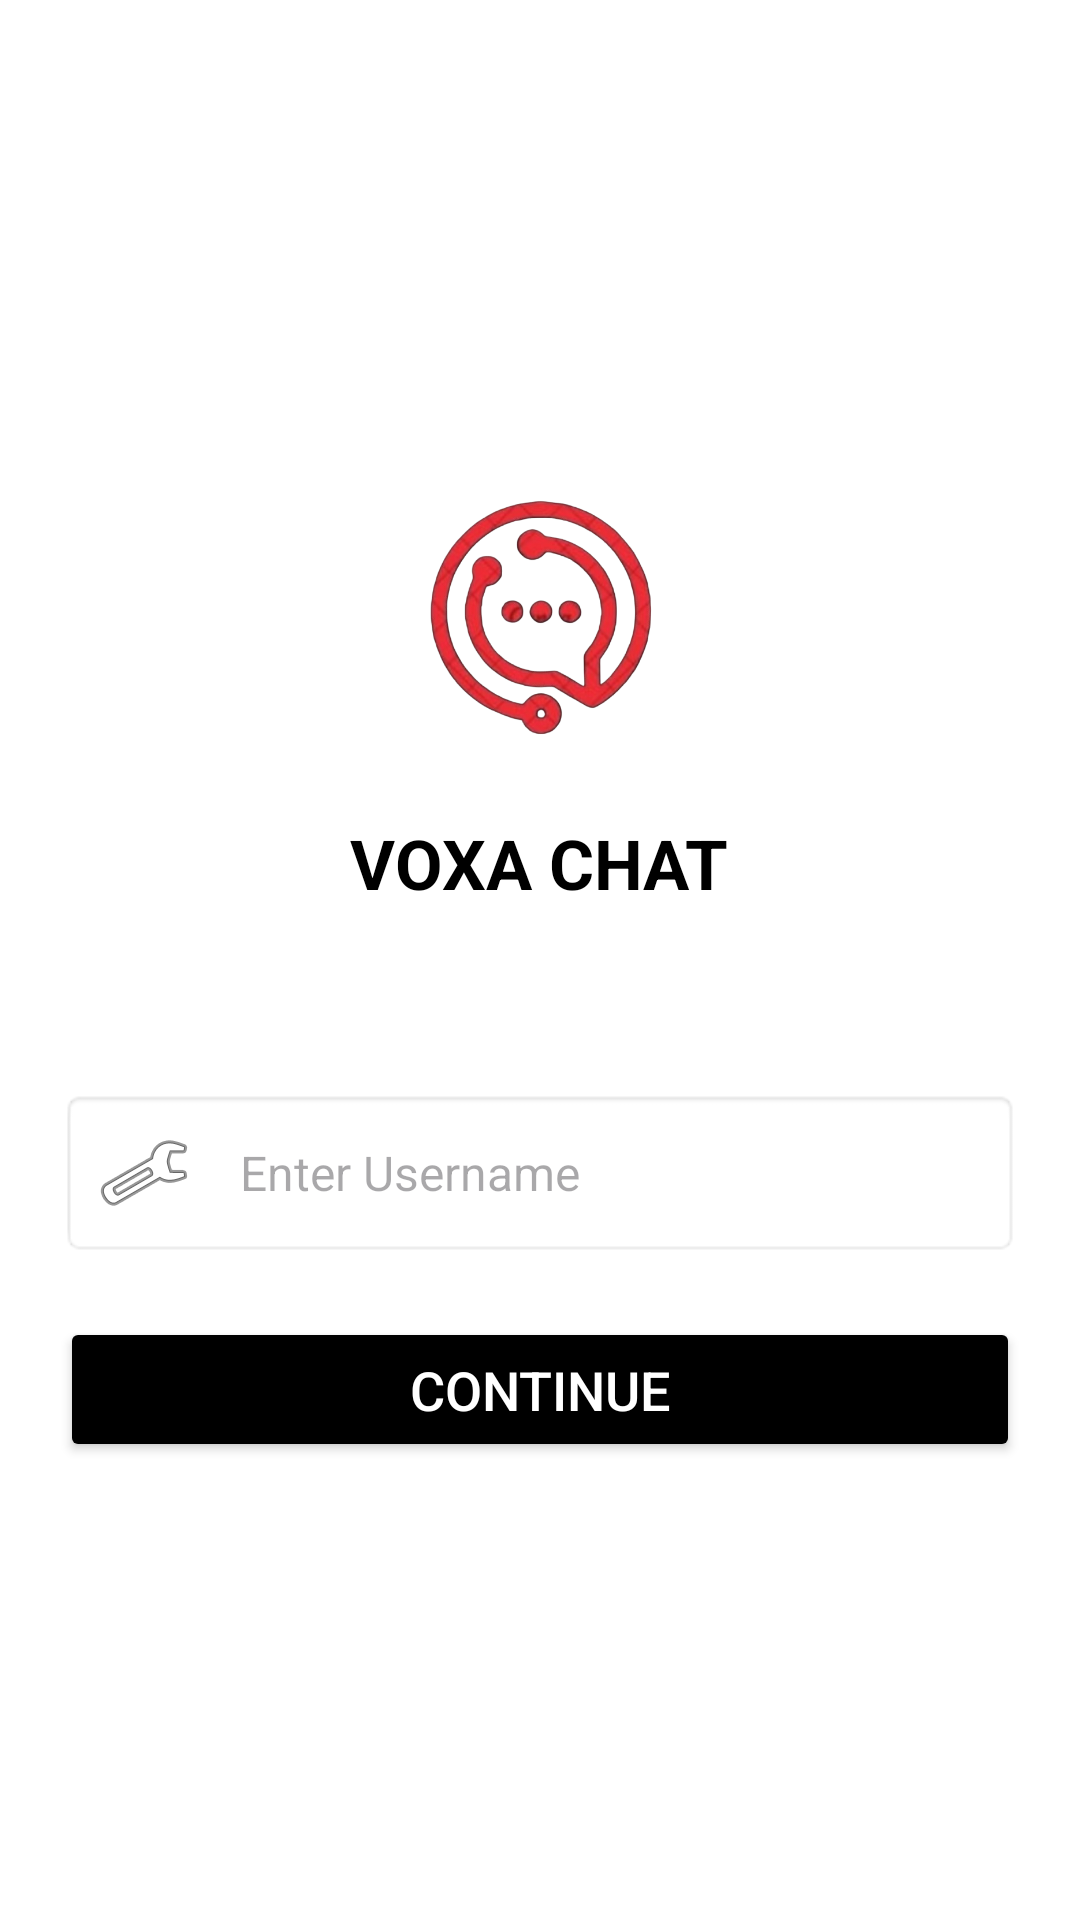

This screen was rendered from an Android layout file. Write that file and the resources it references.
<!-- AndroidManifest.xml: application theme Theme.VOXACHAT -->
<!-- res/layout/activity_login.xml -->
<?xml version="1.0" encoding="utf-8"?>
<LinearLayout xmlns:android="http://schemas.android.com/apk/res/android"
    android:layout_width="match_parent"
    android:layout_height="match_parent"
    android:orientation="vertical"
    android:gravity="center"
    android:padding="20dp"
    android:background="@color/white">

    
    <ImageView
        android:id="@+id/logo"
        android:layout_width="110dp"
        android:layout_height="108dp"
        android:layout_marginBottom="0dp"
        android:src="@drawable/splash" />

    <TextView
        android:id="@+id/voxa"
        android:layout_width="wrap_content"
        android:layout_height="wrap_content"
        android:layout_marginTop="12dp"
        android:text="VOXA CHAT"
        android:textAllCaps="true"
        android:textColor="@android:color/black"
        android:textSize="23dp"
        android:textStyle="bold" />

    <EditText
        android:id="@+id/etUsername"
        android:layout_width="match_parent"
        android:layout_height="wrap_content"
        android:layout_marginTop="60dp"
        android:background="@android:drawable/editbox_background"
        android:drawableLeft="@android:drawable/ic_menu_manage"
        android:drawablePadding="16dp"
        android:hint="Enter Username"
        android:inputType="textPersonName"
        android:textSize="16sp"
        android:padding="12dp"/>

    
    <Button
        android:id="@+id/btnContinue"
        android:layout_width="match_parent"
        android:layout_height="wrap_content"
        android:text="Continue"
        android:textSize="18sp"
        android:backgroundTint="@color/black"
        android:textColor="@android:color/white"
        android:layout_marginTop="20dp"
        android:padding="12dp"/>


</LinearLayout>
<!-- resources referenced by this layout -->
<resources>
  <color name="black">#FF000000</color>
  <color name="white">#FFFFFFFF</color>
  <!-- drawable splash: png bitmap (drawable, 167201 bytes) -->
  <style name="Theme.VOXACHAT" parent="Base.Theme.VOXACHAT" />
  <style name="Base.Theme.VOXACHAT" parent="Theme.Material3.DayNight.NoActionBar">
          
          
      </style>
</resources>
